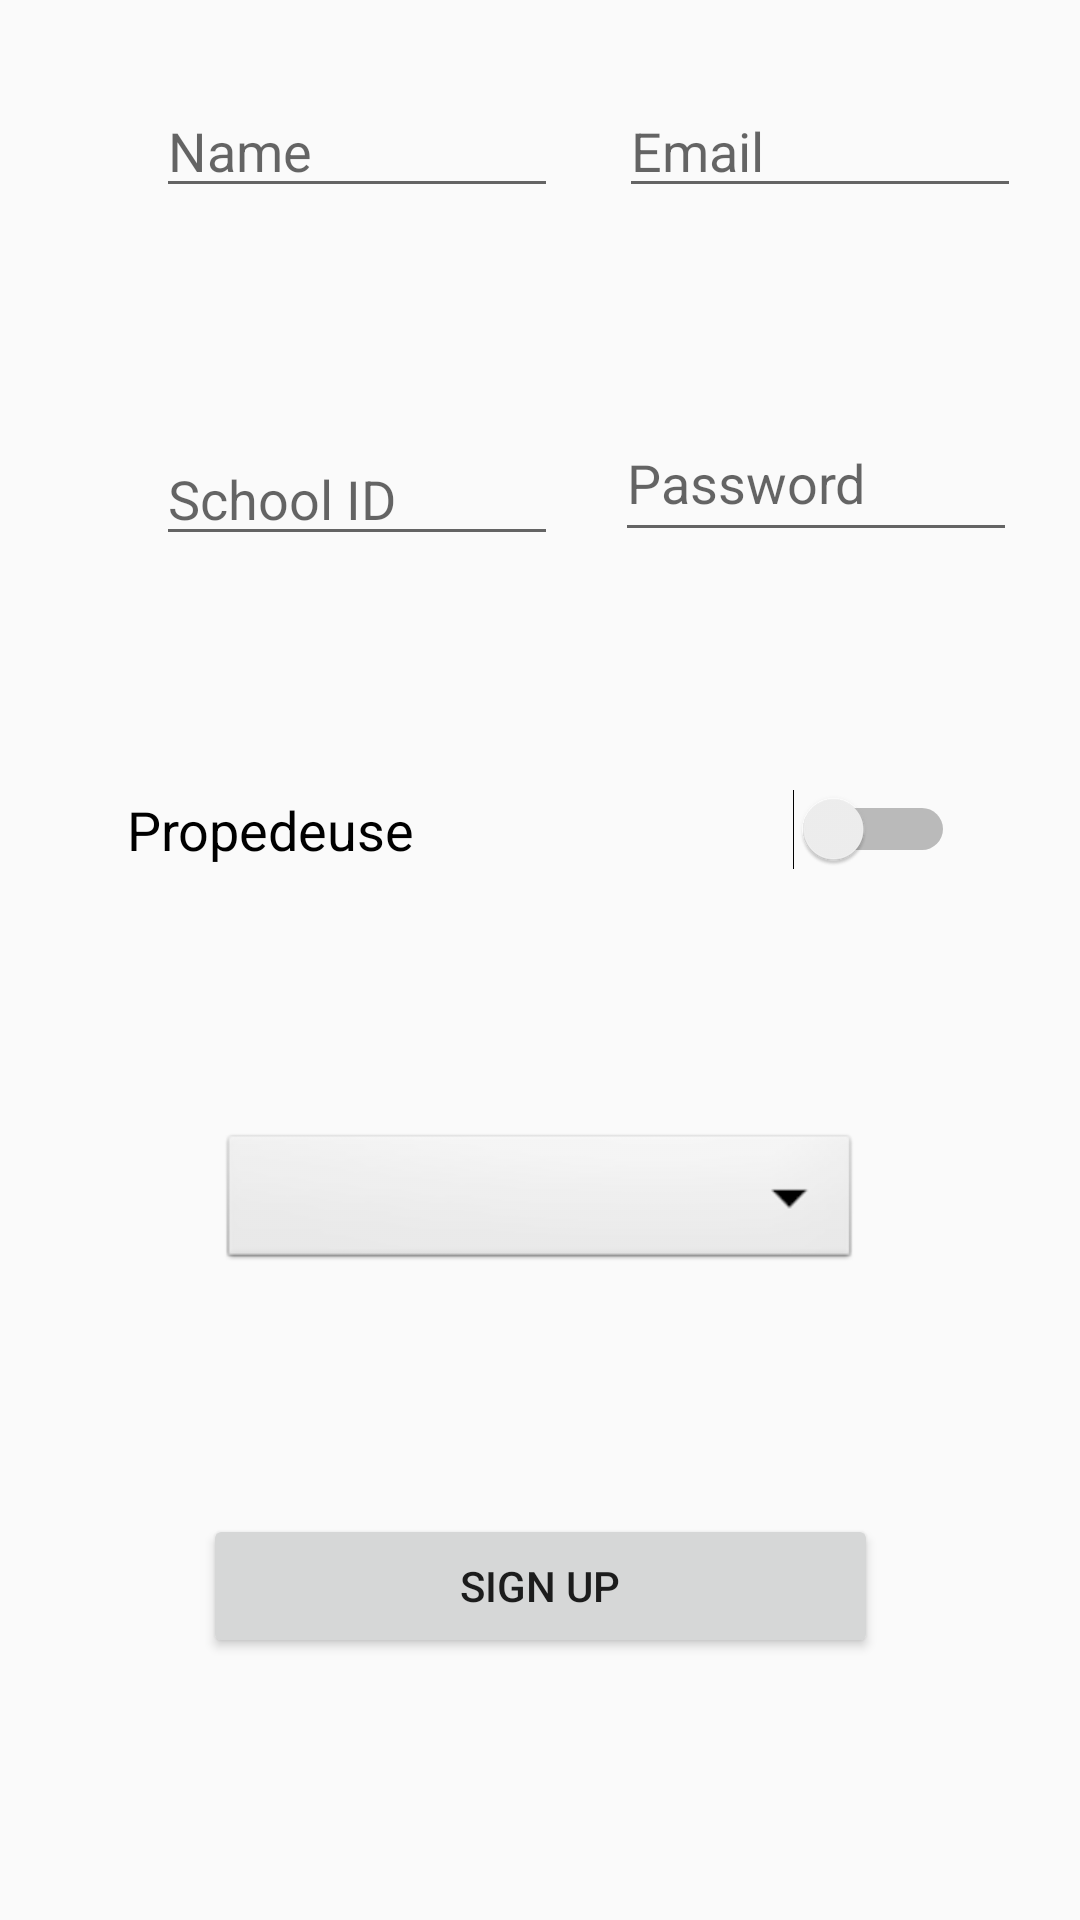

Android layout source for this screen:
<!-- AndroidManifest.xml: application theme AppTheme -->
<!-- res/layout/activity_sign_up.xml -->
<?xml version="1.0" encoding="utf-8"?>
<android.support.constraint.ConstraintLayout xmlns:android="http://schemas.android.com/apk/res/android"
    xmlns:app="http://schemas.android.com/apk/res-auto"
    xmlns:tools="http://schemas.android.com/tools"
    android:layout_width="match_parent"
    android:layout_height="match_parent"
    tools:context=".SignUpActivity">

    <EditText
        android:id="@+id/Name"
        android:layout_width="134dp"
        android:layout_height="wrap_content"
        android:layout_marginStart="52dp"
        android:layout_marginTop="28dp"
        android:ems="10"
        android:hint="Name"
        android:inputType="textPersonName"
        app:layout_constraintStart_toStartOf="parent"
        app:layout_constraintTop_toTopOf="parent" />

    <EditText
        android:id="@+id/ID"
        android:layout_width="134dp"
        android:layout_height="wrap_content"
        android:layout_marginBottom="-2dp"
        android:layout_marginStart="52dp"
        android:ems="10"
        android:hint="School ID"
        android:inputType="textPersonName"
        app:layout_constraintBottom_toTopOf="@+id/Propedeuse"
        app:layout_constraintStart_toStartOf="parent"
        app:layout_constraintTop_toBottomOf="@+id/Name"
        app:layout_constraintVertical_bias="0.507" />

    <Switch
        android:id="@+id/Propedeuse"
        android:layout_width="276dp"
        android:layout_height="41dp"
        android:layout_marginTop="256dp"
        android:text="Propedeuse"
        android:textSize="18sp"
        app:layout_constraintEnd_toEndOf="parent"
        app:layout_constraintHorizontal_bias="0.503"
        app:layout_constraintStart_toStartOf="parent"
        app:layout_constraintTop_toTopOf="parent" />

    <Spinner
        android:id="@+id/spinner1"
        android:layout_width="214dp"
        android:layout_height="wrap_content"
        android:background="@android:drawable/btn_dropdown"
        android:spinnerMode="dropdown"
        app:layout_constraintBottom_toTopOf="@+id/SignUpBtn"
        app:layout_constraintEnd_toEndOf="parent"
        app:layout_constraintHorizontal_bias="0.5"
        app:layout_constraintStart_toStartOf="parent"
        app:layout_constraintTop_toBottomOf="@+id/Propedeuse" />

    <Button
        android:id="@+id/SignUpBtn"
        android:layout_width="225dp"
        android:layout_height="wrap_content"
        android:layout_marginBottom="8dp"
        android:text="Sign Up"
        app:layout_constraintBottom_toBottomOf="parent"
        app:layout_constraintEnd_toEndOf="parent"
        app:layout_constraintHorizontal_bias="0.5"
        app:layout_constraintStart_toStartOf="parent"
        app:layout_constraintTop_toBottomOf="@+id/spinner1" />

    <EditText
        android:id="@+id/EmailTxt"
        android:layout_width="134dp"
        android:layout_height="wrap_content"
        android:layout_marginEnd="5dp"
        android:layout_marginStart="8dp"
        android:layout_marginTop="28dp"
        android:ems="10"
        android:hint="Email"
        android:inputType="textEmailAddress"
        app:layout_constraintEnd_toEndOf="parent"
        app:layout_constraintHorizontal_bias="0.458"
        app:layout_constraintStart_toEndOf="@+id/Name"
        app:layout_constraintTop_toTopOf="parent" />

    <EditText
        android:id="@+id/PasswordTxt"
        android:layout_width="134dp"
        android:layout_height="49dp"
        android:layout_marginBottom="64dp"
        android:layout_marginEnd="8dp"
        android:layout_marginStart="8dp"
        android:layout_marginTop="5dp"
        android:ems="10"
        android:hint="Password"
        android:inputType="textPassword"
        app:layout_constraintBottom_toTopOf="@+id/Propedeuse"
        app:layout_constraintEnd_toEndOf="parent"
        app:layout_constraintHorizontal_bias="0.464"
        app:layout_constraintStart_toEndOf="@+id/ID"
        app:layout_constraintTop_toBottomOf="@+id/EmailTxt"
        app:layout_constraintVertical_bias="0.883" />


</android.support.constraint.ConstraintLayout>
<!-- resources referenced by this layout -->
<resources>
  <style name="AppTheme" parent="Theme.AppCompat.Light.DarkActionBar">
          
          <item name="colorPrimary">@color/colorPrimary</item>
          <item name="colorPrimaryDark">@color/colorPrimaryDark</item>
          <item name="colorAccent">@color/colorAccent</item>
      </style>
  <color name="colorPrimary">#1B475D</color>
  <color name="colorPrimaryDark">#082E41</color>
  <color name="colorAccent">#85A4B2</color>
</resources>
